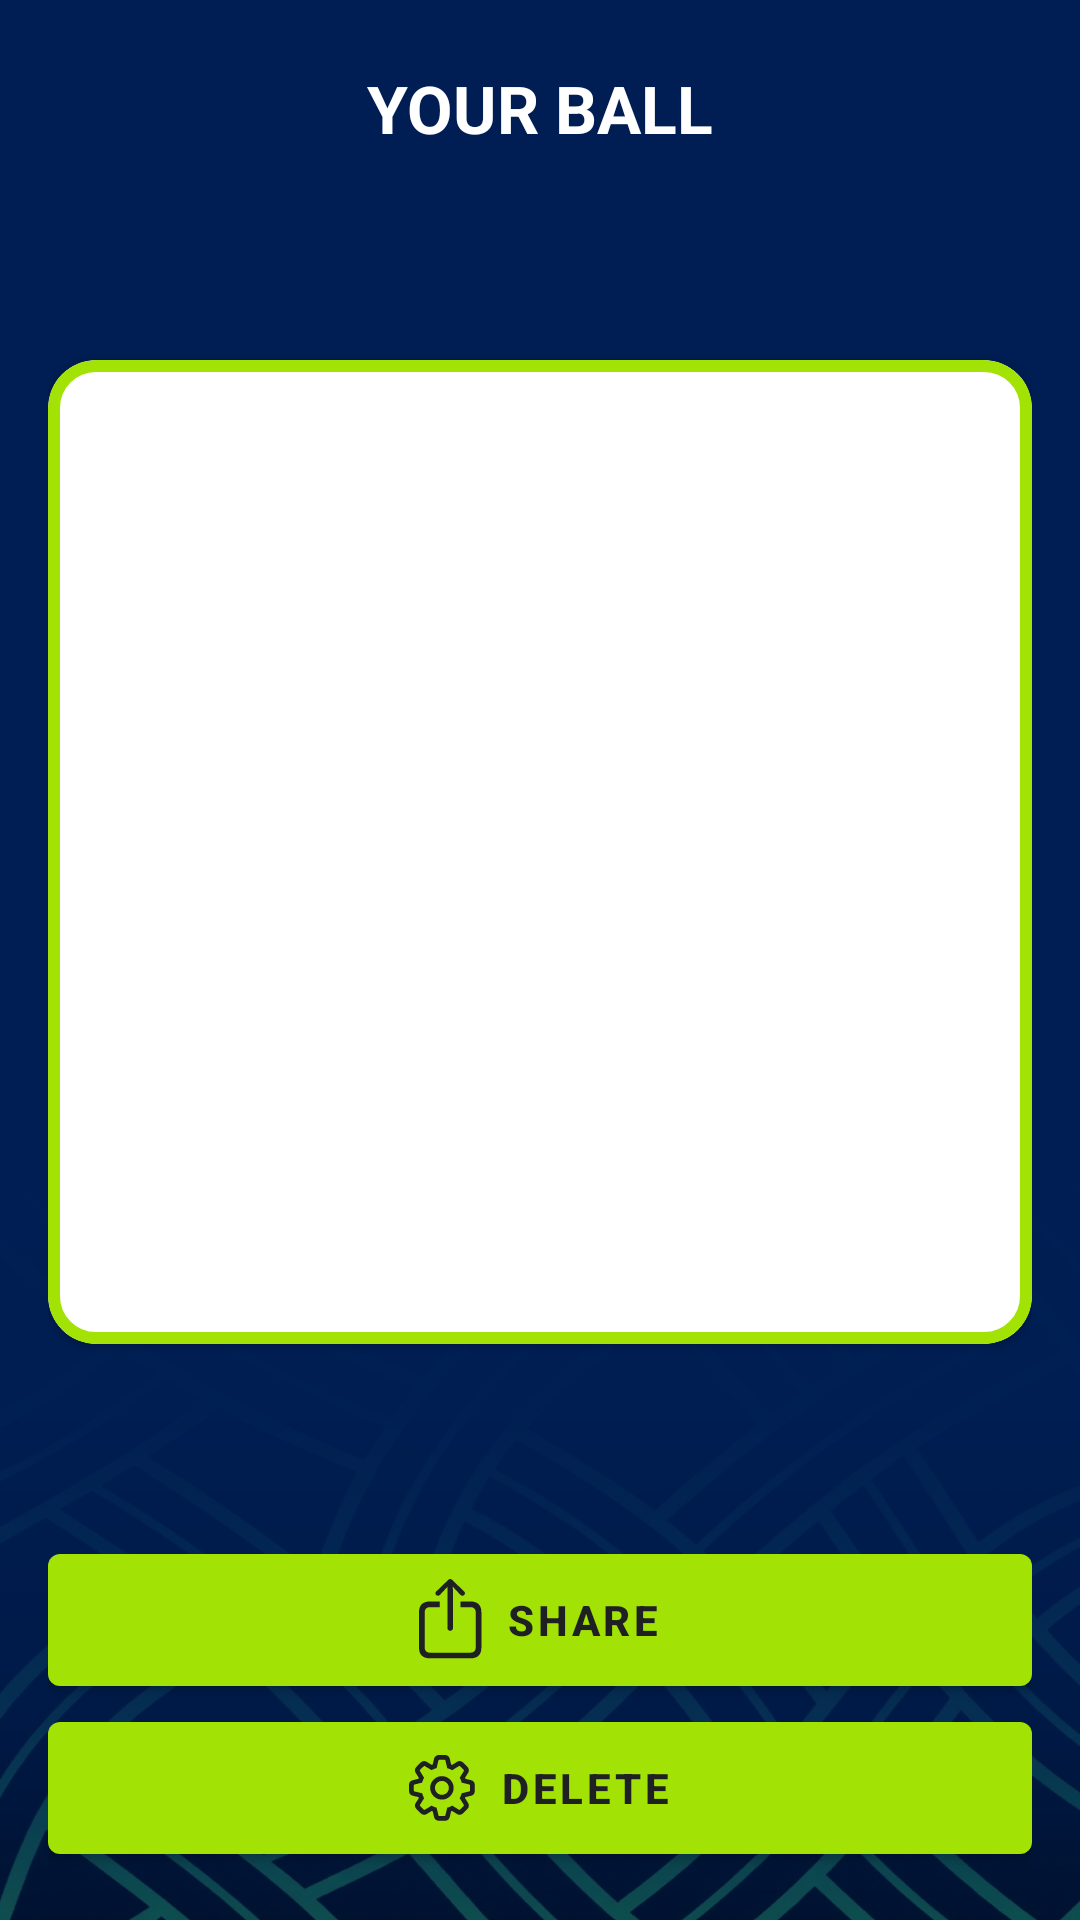

This screen was rendered from an Android layout file. Write that file and the resources it references.
<!-- AndroidManifest.xml: activity theme Theme.MelBall -->
<!-- res/layout/activity_result.xml -->
<?xml version="1.0" encoding="utf-8"?>
<androidx.constraintlayout.widget.ConstraintLayout xmlns:android="http://schemas.android.com/apk/res/android"
    xmlns:app="http://schemas.android.com/apk/res-auto"
    android:layout_width="match_parent"
    android:layout_height="match_parent"
    android:background="@drawable/ios_common_bg"
    android:padding="16dp">

    <ImageButton
        android:id="@+id/backButton"
        android:layout_width="40dp"
        android:layout_height="40dp"
        android:background="@android:color/transparent"
        android:src="@drawable/ic_arrow_back"
        android:tint="@android:color/white"
        app:layout_constraintStart_toStartOf="parent"
        app:layout_constraintTop_toTopOf="parent" />

    <TextView
        android:id="@+id/resultTitle"
        android:layout_width="0dp"
        android:layout_height="wrap_content"
        android:gravity="center"
        android:text="@string/your_ball_uppercase"
        android:textColor="@android:color/white"
        android:textSize="22sp"
        android:textStyle="bold"
        app:layout_constraintBottom_toBottomOf="@id/backButton"
        app:layout_constraintEnd_toEndOf="parent"
        app:layout_constraintStart_toStartOf="parent"
        app:layout_constraintTop_toTopOf="@id/backButton" />

    <com.google.android.material.card.MaterialCardView
        android:id="@+id/resultImageCard"
        android:layout_width="0dp"
        android:layout_height="0dp"
        android:layout_marginTop="20dp"
        android:layout_marginBottom="20dp"
        app:cardCornerRadius="16dp"
        app:cardUseCompatPadding="false"
        app:cardPreventCornerOverlap="true"
        app:strokeColor="@color/free_generations_accent"
        app:strokeWidth="4dp"
        app:layout_constraintBottom_toTopOf="@id/shareButton"
        app:layout_constraintDimensionRatio="1:1"
        app:layout_constraintEnd_toEndOf="parent"
        app:layout_constraintStart_toStartOf="parent"
        app:layout_constraintTop_toBottomOf="@id/backButton">

        <ImageView
            android:id="@+id/resultImage"
            android:layout_width="match_parent"
            android:layout_height="match_parent"
            android:scaleType="centerCrop" />

    </com.google.android.material.card.MaterialCardView>

    <com.google.android.material.button.MaterialButton
        android:id="@+id/shareButton"
        android:layout_width="0dp"
        android:layout_height="56dp"
        android:text="@string/share_uppercase"
        android:textColor="@color/settings_bg_1"
        android:textStyle="bold"
        app:backgroundTint="@color/free_generations_accent"
        app:icon="@drawable/ic_share"
        app:iconGravity="textStart"
        app:iconPadding="8dp"
        app:iconTint="@color/settings_bg_1"
        app:layout_constraintBottom_toTopOf="@id/deleteButton"
        app:layout_constraintEnd_toEndOf="parent"
        app:layout_constraintStart_toStartOf="parent" />

    <com.google.android.material.button.MaterialButton
        android:id="@+id/deleteButton"
        android:layout_width="0dp"
        android:layout_height="56dp"
        android:layout_marginTop="12dp"
        android:text="@string/delete_uppercase"
        android:textColor="@color/settings_bg_1"
        android:textStyle="bold"
        app:backgroundTint="@color/free_generations_accent"
        app:icon="@drawable/ic_options"
        app:iconGravity="textStart"
        app:iconTint="@color/settings_bg_1"
        app:iconPadding="8dp"
        app:layout_constraintBottom_toBottomOf="parent"
        app:layout_constraintEnd_toEndOf="parent"
        app:layout_constraintStart_toStartOf="parent" />

</androidx.constraintlayout.widget.ConstraintLayout>
<!-- resources referenced by this layout -->
<resources>
  <color name="free_generations_accent">#A2E305</color>
  <color name="settings_bg_1">#1F2022</color>
  <!-- drawable ic_options: vector/xml drawable (drawable, 4378 chars, omitted) -->
  <!-- drawable ic_share (drawable) -->
  <vector xmlns:android="http://schemas.android.com/apk/res/android"
      android:width="21dp"
      android:height="27dp"
      android:viewportWidth="21"
      android:viewportHeight="27">
    <path
        android:pathData="M3.68,26.449C2.453,26.449 1.531,26.145 0.914,25.535C0.305,24.934 0,24.027 0,22.816V11.121C0,9.91 0.305,9.004 0.914,8.402C1.531,7.793 2.453,7.488 3.68,7.488H6.949V9.375H3.703C3.117,9.375 2.668,9.531 2.355,9.844C2.043,10.156 1.887,10.617 1.887,11.227V22.711C1.887,23.32 2.043,23.781 2.355,24.094C2.668,24.406 3.117,24.563 3.703,24.563H17.086C17.664,24.563 18.113,24.406 18.434,24.094C18.754,23.781 18.914,23.32 18.914,22.711V11.227C18.914,10.617 18.754,10.156 18.434,9.844C18.113,9.531 17.664,9.375 17.086,9.375H13.852V7.488H17.121C18.348,7.488 19.266,7.793 19.875,8.402C20.492,9.012 20.801,9.918 20.801,11.121V22.816C20.801,24.02 20.492,24.926 19.875,25.535C19.266,26.145 18.348,26.449 17.121,26.449H3.68ZM10.406,17.273C10.148,17.273 9.926,17.184 9.738,17.004C9.559,16.824 9.469,16.609 9.469,16.359V4.324L9.539,2.566L8.754,3.398L6.973,5.297C6.809,5.484 6.594,5.578 6.328,5.578C6.086,5.578 5.883,5.5 5.719,5.344C5.563,5.188 5.484,4.988 5.484,4.746C5.484,4.621 5.508,4.512 5.555,4.418C5.602,4.316 5.672,4.223 5.766,4.137L9.727,0.316C9.844,0.199 9.953,0.117 10.055,0.07C10.164,0.023 10.281,0 10.406,0C10.523,0 10.633,0.023 10.734,0.07C10.844,0.117 10.957,0.199 11.074,0.316L15.035,4.137C15.129,4.223 15.199,4.316 15.246,4.418C15.293,4.512 15.316,4.621 15.316,4.746C15.316,4.988 15.234,5.188 15.07,5.344C14.906,5.5 14.703,5.578 14.461,5.578C14.203,5.578 13.992,5.484 13.828,5.297L12.047,3.398L11.262,2.566L11.332,4.324V16.359C11.332,16.609 11.238,16.824 11.051,17.004C10.871,17.184 10.656,17.273 10.406,17.273Z"
        android:fillColor="@color/settings_bg_1"/>
  </vector>
  <!-- drawable ios_common_bg: png bitmap (drawable-nodpi, 449048 bytes) -->
  <string name="delete_uppercase">DELETE</string>
  <string name="share_uppercase">SHARE</string>
  <string name="your_ball_uppercase">YOUR BALL</string>
  <style name="Theme.MelBall" parent="Theme.MaterialComponents.DayNight.NoActionBar">
          <item name="android:windowBackground">@color/splash_background</item>
          <item name="android:statusBarColor">@android:color/transparent</item>
          <item name="android:navigationBarColor">@android:color/transparent</item>
          <item name="android:windowLightStatusBar">false</item>
          <item name="android:windowLightNavigationBar">false</item>
      </style>
  <color name="splash_background">#001E53</color>
</resources>
